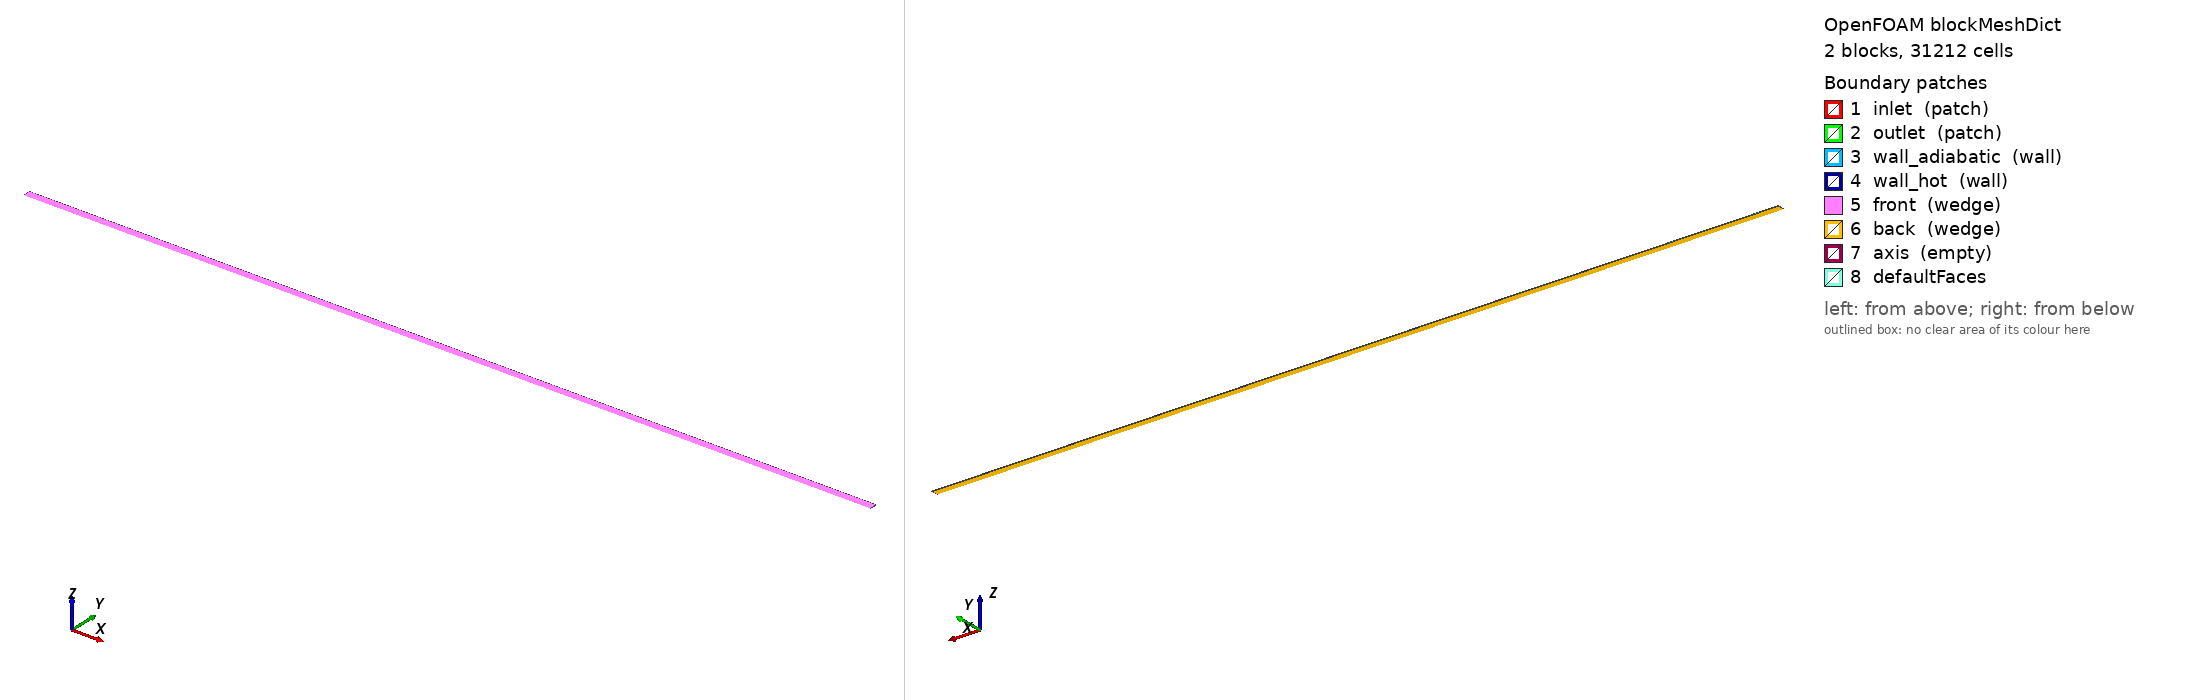

OpenFOAM case: the mesh blockMesh builds from blockMeshDict, 2 block(s), 31212 cells. Boundary patches (legend numbers): 1 inlet (patch), 2 outlet (patch), 3 wall_adiabatic (wall), 4 wall_hot (wall), 5 front (wedge), 6 back (wedge), 7 axis (empty), 8 defaultFaces. Left view from above one corner, right view from below the opposite corner. Boundary conditions: 1 field file(s) under 0/ or 0.orig/; 6 of 8 drawn patches have an entry in a shipped field file.

=== system/blockMeshDict ===
FoamFile
{
    version     2.0;
    format      ascii;
    class       dictionary;
    location    "system";
    object      blockMeshDict;
}

scale 1;

vertices
(
    (-0.20000000      0.0000000000      0.0000000000)
    (0.00000000      0.0000000000      0.0000000000)
    (1.00000000      0.0000000000      0.0000000000)
    (-0.20000000      0.0099904822      -0.0004361939)
    (0.00000000      0.0099904822      -0.0004361939)
    (1.00000000      0.0099904822      -0.0004361939)
    (-0.20000000      0.0099904822      0.0004361939)
    (0.00000000      0.0099904822      0.0004361939)
    (1.00000000      0.0099904822      0.0004361939)
);

blocks
(
    hex (0 1 4 3 0 1 7 6) (102 51 1) simpleGrading (1 1 1)
    hex (1 2 5 4 1 2 8 7) (510 51 1) simpleGrading (1 1 1)
);

edges ();

boundary
(
    inlet          { type patch; faces ( (0 3 6 0) ); }
    outlet         { type patch; faces ( (2 5 8 2) ); }
    wall_adiabatic { type wall;  faces ( (3 4 7 6) ); }
    wall_hot       { type wall;  faces ( (4 5 8 7) ); }
    front          { type wedge; faces ( (0 1 7 6) (1 2 8 7) ); }
    back           { type wedge; faces ( (0 1 4 3) (1 2 5 4) ); }
    axis           { type empty; faces ( ); }
);

mergePatchPairs ();


=== 0.orig/U ===
FoamFile
{
    version     2.0;
    format      ascii;
    class       volVectorField;
    location    "0";
    object      U;
}

dimensions      [0 1 -1 0 0 0 0];
internalField   uniform (0.074999999999999997 0 0);
boundaryField
{
    inlet   { type fixedValue; value nonuniform List<vector>
51
(
(0.14996476303267559 0 0)
(0.14985085402897158 0 0)
(0.14962030220547468 0 0)
(0.14927433498981665 0 0)
(0.14881301643966852 0 0)
(0.1482363586458943 0 0)
(0.14754436520840902 0 0)
(0.14673703750371916 0 0)
(0.14581437615031204 0 0)
(0.14477638145953212 0 0)
(0.1436230536019715 0 0)
(0.14235439267745759 0 0)
(0.14097039874756456 0 0)
(0.13947107185194457 0 0)
(0.13785641201706789 0 0)
(0.13612641926115213 0 0)
(0.13428109359706764 0 0)
(0.13232043503411614 0 0)
(0.13024444357915543 0 0)
(0.12805311923733129 0 0)
(0.12574646201256601 0 0)
(0.12332447190789132 0 0)
(0.12078714892568074 0 0)
(0.11813449306781366 0 0)
(0.11536650433579401 0 0)
(0.11248318273083673 0 0)
(0.10948452825393189 0 0)
(0.1063705409058929 0 0)
(0.10314122068739311 0 0)
(0.09979656759899358 0 0)
(0.096336581641165042 0 0)
(0.092761262814304607 0 0)
(0.089070611118749296 0 0)
(0.085264626554786629 0 0)
(0.081343309122663035 0 0)
(0.077306658822590774 0 0)
(0.073154675654753323 0 0)
(0.068887359619310098 0 0)
(0.064504710716400168 0 0)
(0.06000672894614506 0 0)
(0.055393414308651585 0 0)
(0.050664766804013793 0 0)
(0.045820786432314888 0 0)
(0.040861473193628532 0 0)
(0.035786827088020223 0 0)
(0.030596848115548345 0 0)
(0.025291536276265233 0 0)
(0.019870891570217403 0 0)
(0.014334913997446939 0 0)
(0.0086836035579916371 0 0)
(0.0029169602518855637 0 0)
)
; }
    outlet         { type zeroGradient; }
    wall_adiabatic { type noSlip; }
    wall_hot       { type noSlip; }
    front   { type wedge; }
    back    { type wedge; }
}
